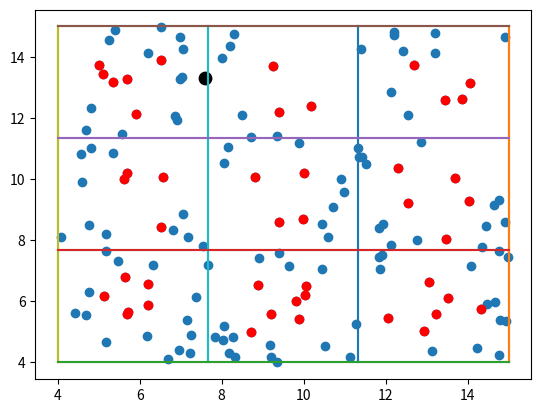

Write Python code to recreate this figure.
import matplotlib.pyplot as plt
import numpy as np
import random
import math

x1 = []
x2 = []
classes = []
x1grid = []
y1grid = []
x_shift = 0
y_shift = 0
a1 = a2 = 4
b1 = 15
b2 = 15
columns = 3
rows = 3
indices_standard = [[[] for i in range(columns)] for j in range(rows)]
standard_x1 = []
standard_x2 = []
standard_classes = []
xd = b1 - a1
yd = b2 - a2
xstep = xd / columns
ystep = yd / rows
objects = 150
percent_for_standard = 0.3
centers_x = []
centers_y = []

def selectStandardPoints(percent):
    group_classes()
    best_from_class = []
    for i in range(rows):
        for j in range(columns):
            best_from_class.append(find_best_in_class_center(indices_standard[i][j], percent))
    for p in best_from_class:
        for q in p:
            standard_x1.append(x1[q])
            standard_x2.append(x2[q])
            standard_classes.append(classes[q])
    plt.scatter(standard_x1, standard_x2, color="red")
            
def distance_to_one(one_x, two_x, one_y, two_y):
    return math.sqrt((two_x - one_x)**2 + (two_y - one_y)**2)
           
def find_best_in_class(points, percent):
    res = []
    diff_points = {}
    for i in range(len(points)):
        distances = []
        diff = 0
        for j in range(len(points)):
            if (i != j):
                one_x1 = x1[points[i]]
                one_x2 = x2[points[i]]
                two_x1 = x1[points[j]]
                two_x2 = x2[points[j]]
                distances.append(distance_to_one(one_x1, two_x1,
                                                    one_x2, two_x2))
        for k in range(len(distances)):
            diff = abs(diff - distances[k])
        diff_points.update({diff:points[i]})
    diff_points_keys = sorted(diff_points.keys())
    num_points = round(len(diff_points_keys) * percent)
    for k in range(num_points):
        res.append(diff_points[diff_points_keys[k]])
    return res

def find_best_in_class_center(points, percent):
    res = []
    diff_points = {}
    points_class = classes[points[0]]
    row = points_class//10
    column = points_class % 10
    half_ystep = ystep / 2
    half_xstep = xstep / 2
    center_y = ((row-1) * ystep) + half_ystep + a1
    center_x = ((column-1) * xstep) + half_xstep + a2
    centers_x.append(center_x)
    centers_y.append(center_y)
    for i in range(len(points)):
        diff = 0
        one_x1 = x1[points[i]]
        one_x2 = x2[points[i]]
        diff = distance_to_one(one_x1, center_x, one_x2, center_y)
        diff_points.update({diff:points[i]})
    diff_points_keys = sorted(diff_points.keys())
    num_points = round(len(diff_points_keys) * percent)
    for k in range(num_points):
        res.append(diff_points[diff_points_keys[k]])
    return res

def group_classes():
    classes_set = set(classes)
    classes_set = sorted(classes_set)
    for c in classes_set:
        indices = [i for i, x in enumerate(classes) if x == c]
        one_id = (c//10)-1
        two_id = (c%10)-1
        indices_standard[one_id][two_id] = indices
    return indices_standard
    
def form_grid():
    x1gridNext = a1 + x_shift
    for j in range(columns + 1):
        x1grid.append(x1gridNext)
        x1gridNext += xstep
    y1gridNext = a2 + y_shift
    for j in range(rows+1):
        y1grid.append(y1gridNext)
        y1gridNext += ystep
    x2gridShift = b2 + y_shift
    for d in range(columns + 1):
        plt.plot([x1grid[d], x1grid[d]], [y_shift+a1, x2gridShift])
    y2gridShift = b1 + x_shift
    for d in range(rows+1):
        plt.plot([a1+x_shift, y2gridShift], [y1grid[d], y1grid[d]])
        
def form_objects():
    for i in range(objects):
        x1.append((b1 - a1) * random.uniform(0.0, 1.0) + x_shift + a1)
        x2.append((b2 - a2) * random.uniform(0.0, 1.0) + y_shift + a2)
    
def addClasses():
    for i in range(objects):
        column = int((x1[i] - a1) // xstep + 1)
        row = int((x2[i] - a2) // ystep + 1)
        classes.append(row*10 + column)
        
#1 - square
#2 - triangle
#3 - parabolic
#4 - superparabolic
#5 - gaussian        
def knnParzen(find_x1, find_x2, radius, kernel):
    distances = {}
    for i in range(objects):
        d = math.sqrt((find_x2 - x2[i])**2 + (find_x1 - x1[i])**2)
        if (d < radius):
            distances.update({d:classes[i]})
    sortedDistances = sorted(distances.keys())
    square = {}
    triangle = {}
    parabolic = {}
    superparabolic = {}
    gaussian = {}
    for j in range(len(sortedDistances)):
        cl = distances.get(sortedDistances[j])
        if (kernel == 1):
            if cl in square:
                square[cl] += 1
            else:
                square[cl] = 1
        elif (kernel == 2):
            r = sortedDistances[j] / radius
            w = 1 - r
            if cl in triangle:
                triangle[cl] += w
            else:
                triangle[cl] = w
        elif (kernel == 3):
            r = sortedDistances[j] / radius
            w = 1 - r**2
            if cl in parabolic:
                parabolic[cl] += w
            else:
                parabolic[cl] = w
        elif (kernel == 4):
            r = sortedDistances[j] / radius
            w = (1 - r**2)**2
            if cl in superparabolic:
                superparabolic[cl] += w
            else:
                superparabolic[cl] = w
        elif (kernel == 5):
            r = sortedDistances[j] / radius
            w = (math.e)**((-2)*r**2)
            if cl in gaussian:
                gaussian[cl] += w
            else:
                gaussian[cl] = w
    if (kernel == 1):
        sortedCount = sorted(square.values(), reverse = True)
    elif (kernel == 2):
        sortedCount = sorted(triangle.values(), reverse = True)
    elif (kernel == 3):
        sortedCount = sorted(parabolic.values(), reverse = True)
    elif (kernel == 4):
        sortedCount = sorted(superparabolic.values(), reverse = True)
    elif (kernel == 5):
        sortedCount = sorted(gaussian.values(), reverse = True)
    res = -1
    if (kernel == 1):
        for cl, c in square.items():
            if c == sortedCount[0]:
                res = cl
                break
    elif (kernel == 2):    
        for cl, c in triangle.items():
            if c == sortedCount[0]:
                res = cl
                break
    elif (kernel == 3):
        for cl, c in parabolic.items():
            if c == sortedCount[0]:
                res = cl
                break
    elif (kernel == 4):
        for cl, c in superparabolic.items():
            if c == sortedCount[0]:
                res = cl
                break
    elif (kernel == 5):
        for cl, c in gaussian.items():
            if c == sortedCount[0]:
                res = cl
                break
#    crcl2 = plt.Circle((find_x1, find_x2), radius,color='black', fill=False)
#    ax2 = plt.subplot()
#    ax2.add_artist(crcl2)
#    plt.show()
    return res

def knn_parzen_standard(find_x1, find_x2, radius, kernel):
    distances = {}
    for i in range(len(standard_x1)):
        d = math.sqrt((find_x2 - standard_x2[i])**2 + (find_x1 - standard_x1[i])**2)
        if (d < radius):
            distances.update({d:standard_classes[i]})
    sortedDistances = sorted(distances.keys())
    square = {}
    triangle = {}
    parabolic = {}
    superparabolic = {}
    gaussian = {}
    for j in range(len(sortedDistances)):
        cl = distances.get(sortedDistances[j])
        if (kernel == 1):
            if cl in square:
                square[cl] += 1
            else:
                square[cl] = 1
        elif (kernel == 2):
            r = sortedDistances[j] / radius
            w = 1 - r
            if cl in triangle:
                triangle[cl] += w
            else:
                triangle[cl] = w
        elif (kernel == 3):
            r = sortedDistances[j] / radius
            w = 1 - r**2
            if cl in parabolic:
                parabolic[cl] += w
            else:
                parabolic[cl] = w
        elif (kernel == 4):
            r = sortedDistances[j] / radius
            w = (1 - r**2)**2
            if cl in superparabolic:
                superparabolic[cl] += w
            else:
                superparabolic[cl] = w
        elif (kernel == 5):
            r = sortedDistances[j] / radius
            w = (math.e)**((-2)*r**2)
            if cl in gaussian:
                gaussian[cl] += w
            else:
                gaussian[cl] = w
    if (kernel == 1):
        sortedCount = sorted(square.values(), reverse = True)
    elif (kernel == 2):
        sortedCount = sorted(triangle.values(), reverse = True)
    elif (kernel == 3):
        sortedCount = sorted(parabolic.values(), reverse = True)
    elif (kernel == 4):
        sortedCount = sorted(superparabolic.values(), reverse = True)
    elif (kernel == 5):
        sortedCount = sorted(gaussian.values(), reverse = True)
#    print classes and weights
#    print(count)
#    print(sortedCount)
    res = -1
    if (kernel == 1):
        for cl, c in square.items():
            if c == sortedCount[0]:
                res = cl
                break
    elif (kernel == 2):    
        for cl, c in triangle.items():
            if c == sortedCount[0]:
                res = cl
                break
    elif (kernel == 3):
        for cl, c in parabolic.items():
            if c == sortedCount[0]:
                res = cl
                break
    elif (kernel == 4):
        for cl, c in superparabolic.items():
            if c == sortedCount[0]:
                res = cl
                break
    elif (kernel == 5):
        for cl, c in gaussian.items():
            if c == sortedCount[0]:
                res = cl
                break
#    crcl2 = plt.Circle((find_x1, find_x2), radius,color='black', fill=False)
#    ax2 = plt.subplot()
#    ax2.add_artist(crcl2)
#    plt.show()
    return res
        
def knn(find_x1, find_x2, k):
    distances = {}
    for i in range(objects):
        d = math.sqrt((find_x2 - x2[i])**2 + (find_x1 - x1[i])**2)
        distances.update({d:classes[i]})  
    sortedDistances = distances.keys()
    sortedDistances = sorted(sortedDistances)
    count = {}
    for j in range(k):
        cl = distances.get(sortedDistances[j])
        if cl in count:
            count[cl] += 1
        else:
            count[cl] = 1
    sortedCount = sorted(count.values(), reverse = True)
    res = -1
    for cl, c in count.items():
        if c == sortedCount[0]:
            res = cl
#    plt.scatter(find_x1, find_x2, s=80, color="red")
#    radius = sortedDistances[k]
#    crcl = plt.Circle((find_x1, find_x2), radius,color='black', fill=False)
#    ax = plt.subplot()
#    ax.add_artist(crcl)
#    plt.show()
    return res

def knn_standard(find_x1, find_x2, k):
    distances = {}
    for i in range(len(standard_x1)):
        d = math.sqrt((find_x2 - standard_x2[i])**2 + (find_x1 - standard_x1[i])**2)
        distances.update({d:standard_classes[i]})  
    sortedDistances = distances.keys()
    sortedDistances = sorted(sortedDistances)
    count = {}
    for j in range(k):
        cl = distances.get(sortedDistances[j])
        if cl in count:
            count[cl] += 1
        else:
            count[cl] = 1
    sortedCount = sorted(count.values(), reverse = True)
    res = -1
    for cl, c in count.items():
        if c == sortedCount[0]:
            res = cl
#    plt.scatter(find_x1, find_x2, s=80, color="red")
#    radius = sortedDistances[k]
#    crcl = plt.Circle((find_x1, find_x2), radius,color='black', fill=False)
#    ax = plt.subplot()
#    ax.add_artist(crcl)
#    plt.show()
    return res

def knnValues(find_x1, find_x2, k):
    distances = {}
    for i in range(objects):
        d = math.sqrt((find_x2 - x2[i])**2 + (find_x1 - x1[i])**2)
        distances.update({d:classes[i]})  
    sortedDistances = distances.keys()
    sortedDistances = sorted(sortedDistances)
    count = {}
    for j in range(k):
        cl = distances.get(sortedDistances[j])
        w = (k + 1 - j) / k
        if cl in count:
            count[cl] += w
        else:
            count[cl] = w
    sortedCount = sorted(count.values(), reverse = True)
#    print classes and weights
#    print(count)
#    print(sortedCount)
    res = -1
    for cl, c in count.items():
        if c == sortedCount[0]:
            res = cl
#    radius = sortedDistances[k]
#    crcl2 = plt.Circle((find_x1, find_x2), radius,color='black', fill=False)
#    ax2 = plt.subplot()
#    ax2.add_artist(crcl2)
    plt.scatter(find_x1, find_x2, s=80, color="red")
#    plt.show()
    return res

def bestK():
    countRight = 0;
    countWrong = 0;
    count = {}
    for k in range(1, objects):
        countRight = 0;
        countWrong = 0;
        for d in range(objects):
            findx = x1[d]
            findy = x2[d]
            if (knnWithoutJ(findx, findy, k, d) == classes[d]):
#                print(str(findx)+" "+str(findy) + " K:"+str(classes[d])+" knn(classes):"+str(knn(findx, findy, k)))
                countRight += 1
            else:
                countWrong += 1
        print(str(countRight) + " / " + str(countWrong) + " k: " + str(k)) 
        count[k] = countWrong   
    countSorted = sorted(count.values())
    resK = []
    print("\nBest k (wrong "+str(countSorted[0])+"): ")
    for k, wrong in count.items():
        if wrong == countSorted[0]:
            resK.append(k)
    for i in range(0, len(resK)):
        print(str(i+1)+") "+str(resK[i]))
    
def bestParzen():
    countRight = 0
    countWrong = 0
    longestRadius = 0
    if (xd > yd):
        longestRadius = xd/2
    else:
        longestRadius = yd/2
    count = []
    for i in range(1,6):
        countR = {}
        bestForRadius = 0
        for radius in np.arange(0.1, longestRadius, 0.1):
            countRight = 0;
            countWrong = 0;
            for d in range(objects):
                findx = x1[d]
                findy = x2[d]
                if (knnParzenWithoutJ(findx, findy, radius, i, d) == classes[d]):
                    countRight += 1
                else:
                    countWrong += 1
            countR.update({radius:countWrong})
        countRSorted = sorted(countR.values())
        bestVal = countRSorted[0]
        for cl,c in countR.items():
            if (c == bestVal):
                bestForRadius = cl
        count.append(bestForRadius)
    for e in range (0, len(count)):
        print("kernel: ", end="")
        print(e+1, end="; radius: ")
        print(count[e])

def knnWithoutJ(find_x1, find_x2, k, d):
    distances = {}
    for i in range(objects):
        if (i!=d):
            d = math.sqrt((find_x2 - x2[i])**2 + (find_x1 - x1[i])**2)
            distances.update({d:classes[i]})  
    sortedDistances = distances.keys()
    sortedDistances = sorted(sortedDistances)
    count = {}
    for j in range(k):
        cl = distances.get(sortedDistances[j])
        if cl in count:
            count[cl] += 1
        else:
            count[cl] = 1
    sortedCount = sorted(count.values(), reverse = True)
    res = -1
    for cl, c in count.items():
        if c == sortedCount[0]:
            res = cl
    return res

def knnParzenWithoutJ(find_x1, find_x2, radius, kernel, c):
    distances = {}
    for i in range(objects):
        if (i != c):
            d = math.sqrt((find_x2 - x2[i])**2 + (find_x1 - x1[i])**2)
            if (d < radius):
                distances.update({d:classes[i]})
    sortedDistances = sorted(distances.keys())
    square = {}
    triangle = {}
    parabolic = {}
    superparabolic = {}
    gaussian = {}
    for j in range(len(sortedDistances)):
        cl = distances.get(sortedDistances[j])
        if (kernel == 1):
            if cl in square:
                square[cl] += 1
            else:
                square[cl] = 1
        elif (kernel == 2):
            r = sortedDistances[j] / radius
            w = 1 - r
            if cl in triangle:
                triangle[cl] += w
            else:
                triangle[cl] = w
        elif (kernel == 3):
            r = sortedDistances[j] / radius
            w = 1 - r**2
            if cl in parabolic:
                parabolic[cl] += w
            else:
                parabolic[cl] = w
        elif (kernel == 4):
            r = sortedDistances[j] / radius
            w = (1 - r**2)**2
            if cl in superparabolic:
                superparabolic[cl] += w
            else:
                superparabolic[cl] = w
        elif (kernel == 5):
            r = sortedDistances[j] / radius
            w = (math.e)**((-2)*r**2)
            if cl in gaussian:
                gaussian[cl] += w
            else:
                gaussian[cl] = w
    if (kernel == 1):
        sortedCount = sorted(square.values(), reverse = True)
    elif (kernel == 2):
        sortedCount = sorted(triangle.values(), reverse = True)
    elif (kernel == 3):
        sortedCount = sorted(parabolic.values(), reverse = True)
    elif (kernel == 4):
        sortedCount = sorted(superparabolic.values(), reverse = True)
    elif (kernel == 5):
        sortedCount = sorted(gaussian.values(), reverse = True)
#    print classes and weights
#    print(count)
#    print(sortedCount)
    res = -1
    if (kernel == 1):
        for cl, c in square.items():
            if c == sortedCount[0]:
                res = cl
                break
    elif (kernel == 2):    
        for cl, c in triangle.items():
            if c == sortedCount[0]:
                res = cl
                break
    elif (kernel == 3):
        for cl, c in parabolic.items():
            if c == sortedCount[0]:
                res = cl
                break
    elif (kernel == 4):
        for cl, c in superparabolic.items():
            if c == sortedCount[0]:
                res = cl
                break
    elif (kernel == 5):
        for cl, c in gaussian.items():
            if c == sortedCount[0]:
                res = cl
                break
#    crcl2 = plt.Circle((find_x1, find_x2), radius,color='black', fill=False)
#    ax2 = plt.subplot()
#    ax2.add_artist(crcl2)
#    plt.show()
    return res    

form_grid()
form_objects()
addClasses()
plt.scatter(x1, x2)

selectStandardPoints(percent_for_standard)


#bestParzen()
#bestK()
#
#while (True):
#    x1f = float(input('Enter x1:'))
#    x2f = float(input('Enter x2:'))
#    r = float(input('Enter r:'))
#    kernel = int(input('Enter kernel: '))
#    print("\nParzen: "+str(knnParzen(x1f, x2f, r, kernel)))
#    print("\nParzen (standard): "+str(knn_parzen_standard(x1f, x2f, r, kernel)))
#    print("\nClass: "+str(knn(x1f, x2f, 1)))
#    print("\nClass: "+str(knn_standard(x1f, x2f, 1)))
#    plt.scatter(x1, x2)
#    form_grid()
#    plt.scatter(x1f, x2f, s=80, color="green")
#    plt.show()
x1f = 7.6
x2f = 13.3
r = 1.8
kernel = 3
print("\nParzen: "+str(knnParzen(x1f, x2f, r, kernel)))
print("\nParzen (standard): "+str(knn_parzen_standard(x1f, x2f, r, kernel)))
print("\nKNN: "+str(knn(x1f, x2f, 1)))
print("\nKNN (standard): "+str(knn_standard(x1f, x2f, 1)))
#plt.scatter(x1, x2)
form_grid()
plt.scatter(x1f, x2f, s=80, color="black")
plt.show()


